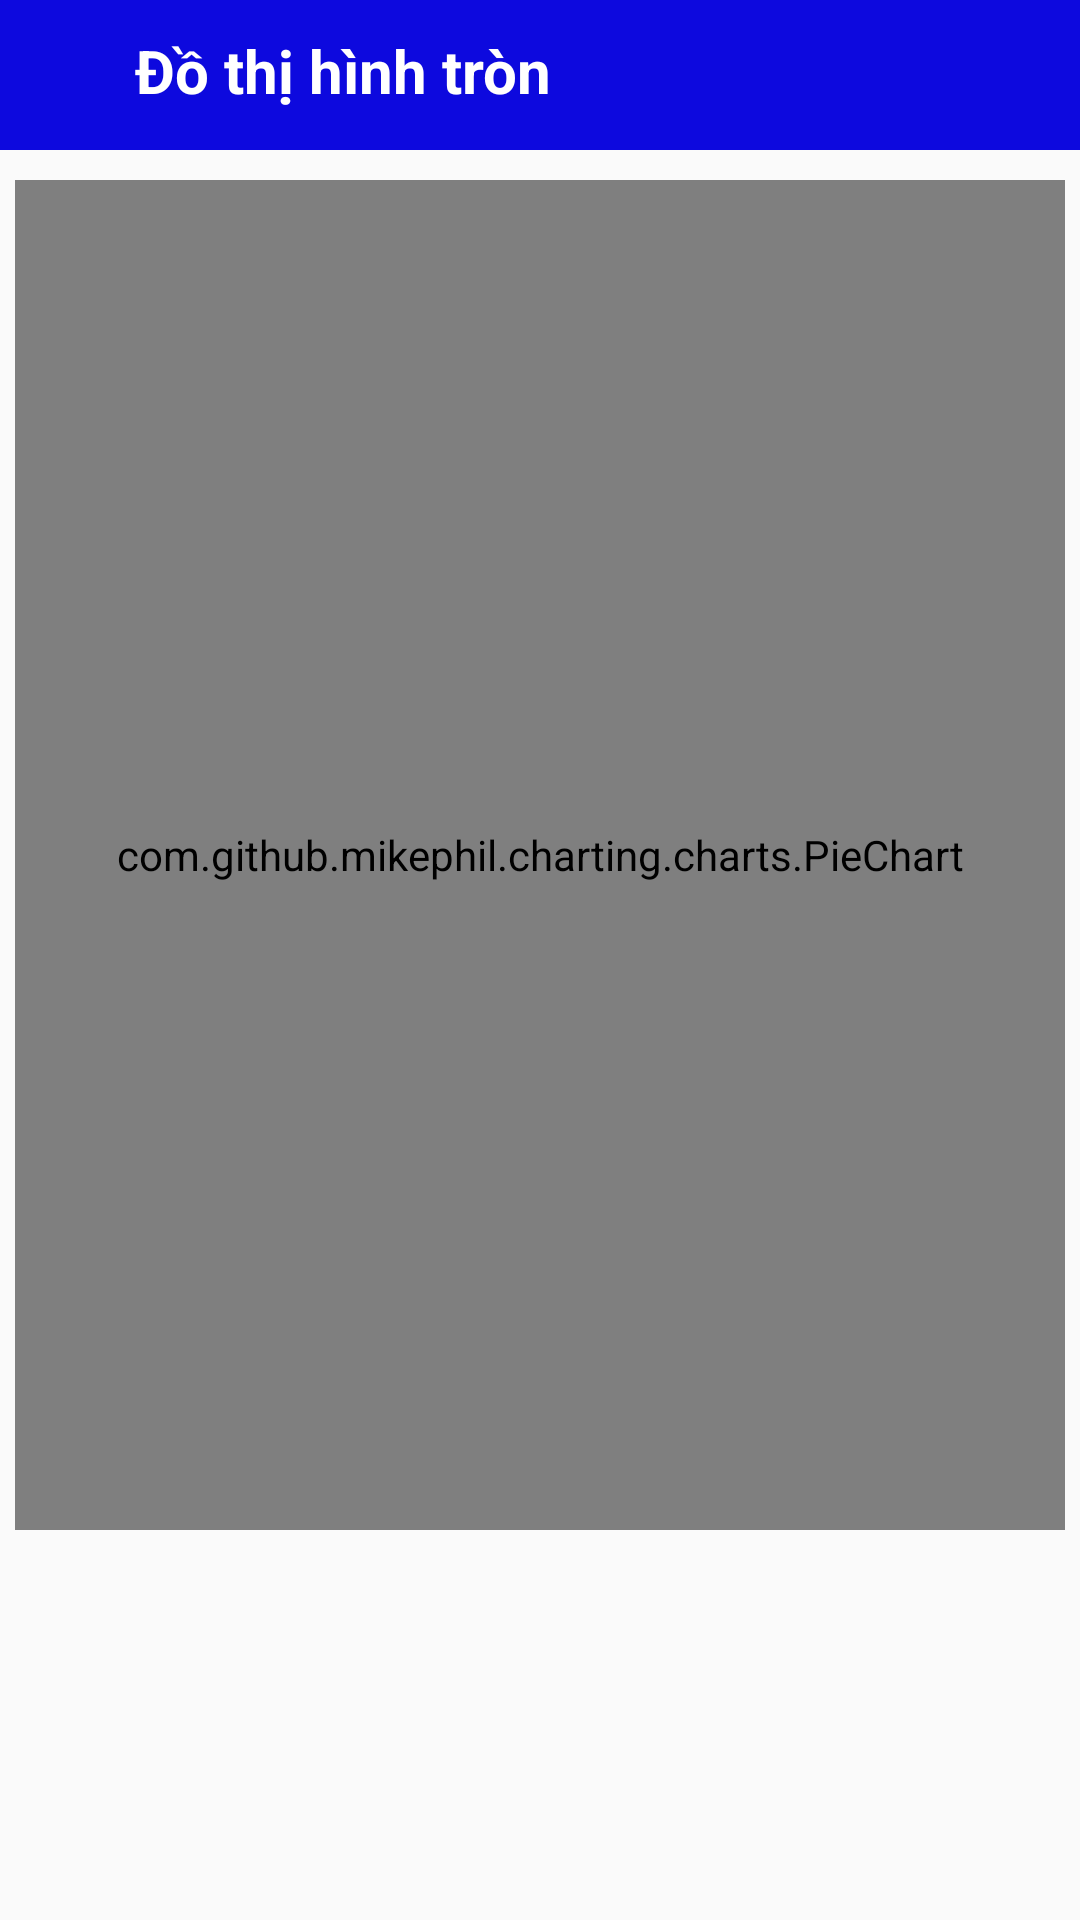

Android layout source for this screen:
<!-- AndroidManifest.xml: application theme Theme.VeDoThi_VoVanChiThien_B1704852 -->
<!-- res/layout/activity_pie_chart2.xml -->
<?xml version="1.0" encoding="utf-8"?>
<LinearLayout xmlns:android="http://schemas.android.com/apk/res/android"
    xmlns:app="http://schemas.android.com/apk/res-auto"
    xmlns:tools="http://schemas.android.com/tools"
    android:layout_width="match_parent"
    android:layout_height="match_parent"
    android:orientation="vertical"

    tools:context=".PieChart.pieChart2">
    <LinearLayout
        android:layout_width="match_parent"
        android:layout_height="50dp"
        android:background="#0d09de">
        <ImageButton
            android:layout_width="30dp"
            android:layout_height="30dp"
            android:layout_marginTop="10dp"
            android:layout_marginLeft="5dp"
            android:id="@+id/imagebutton"
            android:src="@mipmap/back1"
            android:background="#0d09de"/>
        <TextView
            android:layout_width="match_parent"
            android:layout_height="wrap_content"
            android:text="Đồ thị hình tròn"
            android:textSize="20dp"
            android:layout_marginLeft="10dp"
            android:layout_marginTop="10dp"
            android:textColor="#ffffff"
            android:textStyle="bold"/>
    </LinearLayout>
    <com.github.mikephil.charting.charts.PieChart
        android:id="@+id/PieChartMp"
        android:layout_width="350dp"
        android:layout_height="450dp"
        android:layout_gravity="center"
        android:layout_marginTop="10dp">
    </com.github.mikephil.charting.charts.PieChart>
    <TextView
        android:layout_width="match_parent"
        android:layout_height="wrap_content"
        android:id="@+id/laytitle"
        android:hint=""
        android:textAlignment="center"
        android:textStyle="italic"
        android:textSize="15dp"
        android:textColor="#ea0909"
        android:layout_gravity="center"
        android:layout_marginBottom="30dp"
        />
</LinearLayout>
<!-- resources referenced by this layout -->
<resources>
  <style name="Theme.VeDoThi_VoVanChiThien_B1704852" parent="Theme.AppCompat.Light">
          
          <item name="colorPrimary">@color/purple_500</item>
          <item name="colorPrimaryVariant">@color/purple_700</item>
          <item name="colorOnPrimary">@color/white</item>
          
          <item name="colorSecondary">@color/teal_200</item>
          <item name="colorSecondaryVariant">@color/teal_700</item>
          <item name="colorOnSecondary">@color/black</item>
          
          <item name="android:statusBarColor" tools:targetApi="l">?attr/colorPrimaryVariant</item>
          
      </style>
  <!-- not gathered from this repository: default colours our renderer supplied (Android Studio template values) -->
  <color name="purple_500">#FF6200EE</color>
  <color name="purple_700">#FF3700B3</color>
  <color name="teal_200">#FF03DAC5</color>
  <color name="teal_700">#FF018786</color>
  <color name="black">#FF000000</color>
  <color name="white">#FFFFFFFF</color>
</resources>
